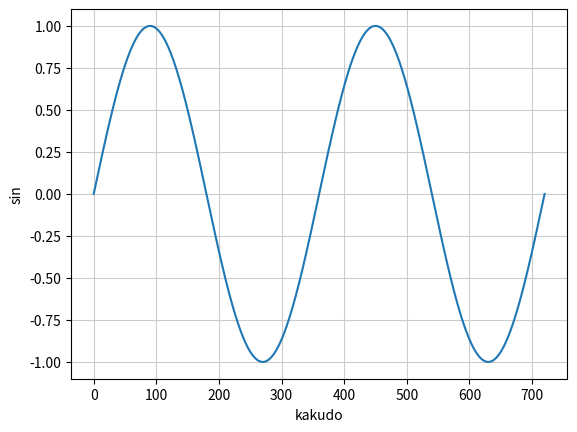

Write the Python code that produced this figure.
#%matplotlib inline
import matplotlib.pyplot as plt
import math

# データ
x = []
y = []
for i in range(0, 721):
    x.append(i)
    y.append(math.sin(math.radians(i))) 

#print(x)
#print(y)
plt.plot(x, y)
plt.grid(color='0.8')
plt.xlabel("kakudo")
plt.ylabel("sin")
plt.show()